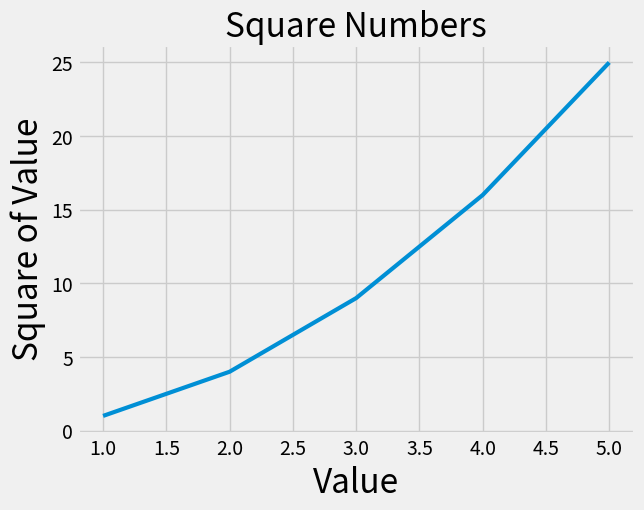

Here is the Python script that generated this plot:
import matplotlib.pyplot as plt

input_values = [1, 2, 3, 4, 5]
squares = [1, 4, 9, 16, 25]

plt.style.use('fivethirtyeight')

fig, ax = plt.subplots()
ax.plot(input_values, squares, linewidth=3)

#Set chart title and label axes

ax.set_title("Square Numbers", fontsize=24)
ax.set_xlabel("Value", fontsize=24)
ax.set_ylabel("Square of Value", fontsize=24)

# Set size of tick labels
ax.tick_params(axis='both', labelsize=14)

plt.show()